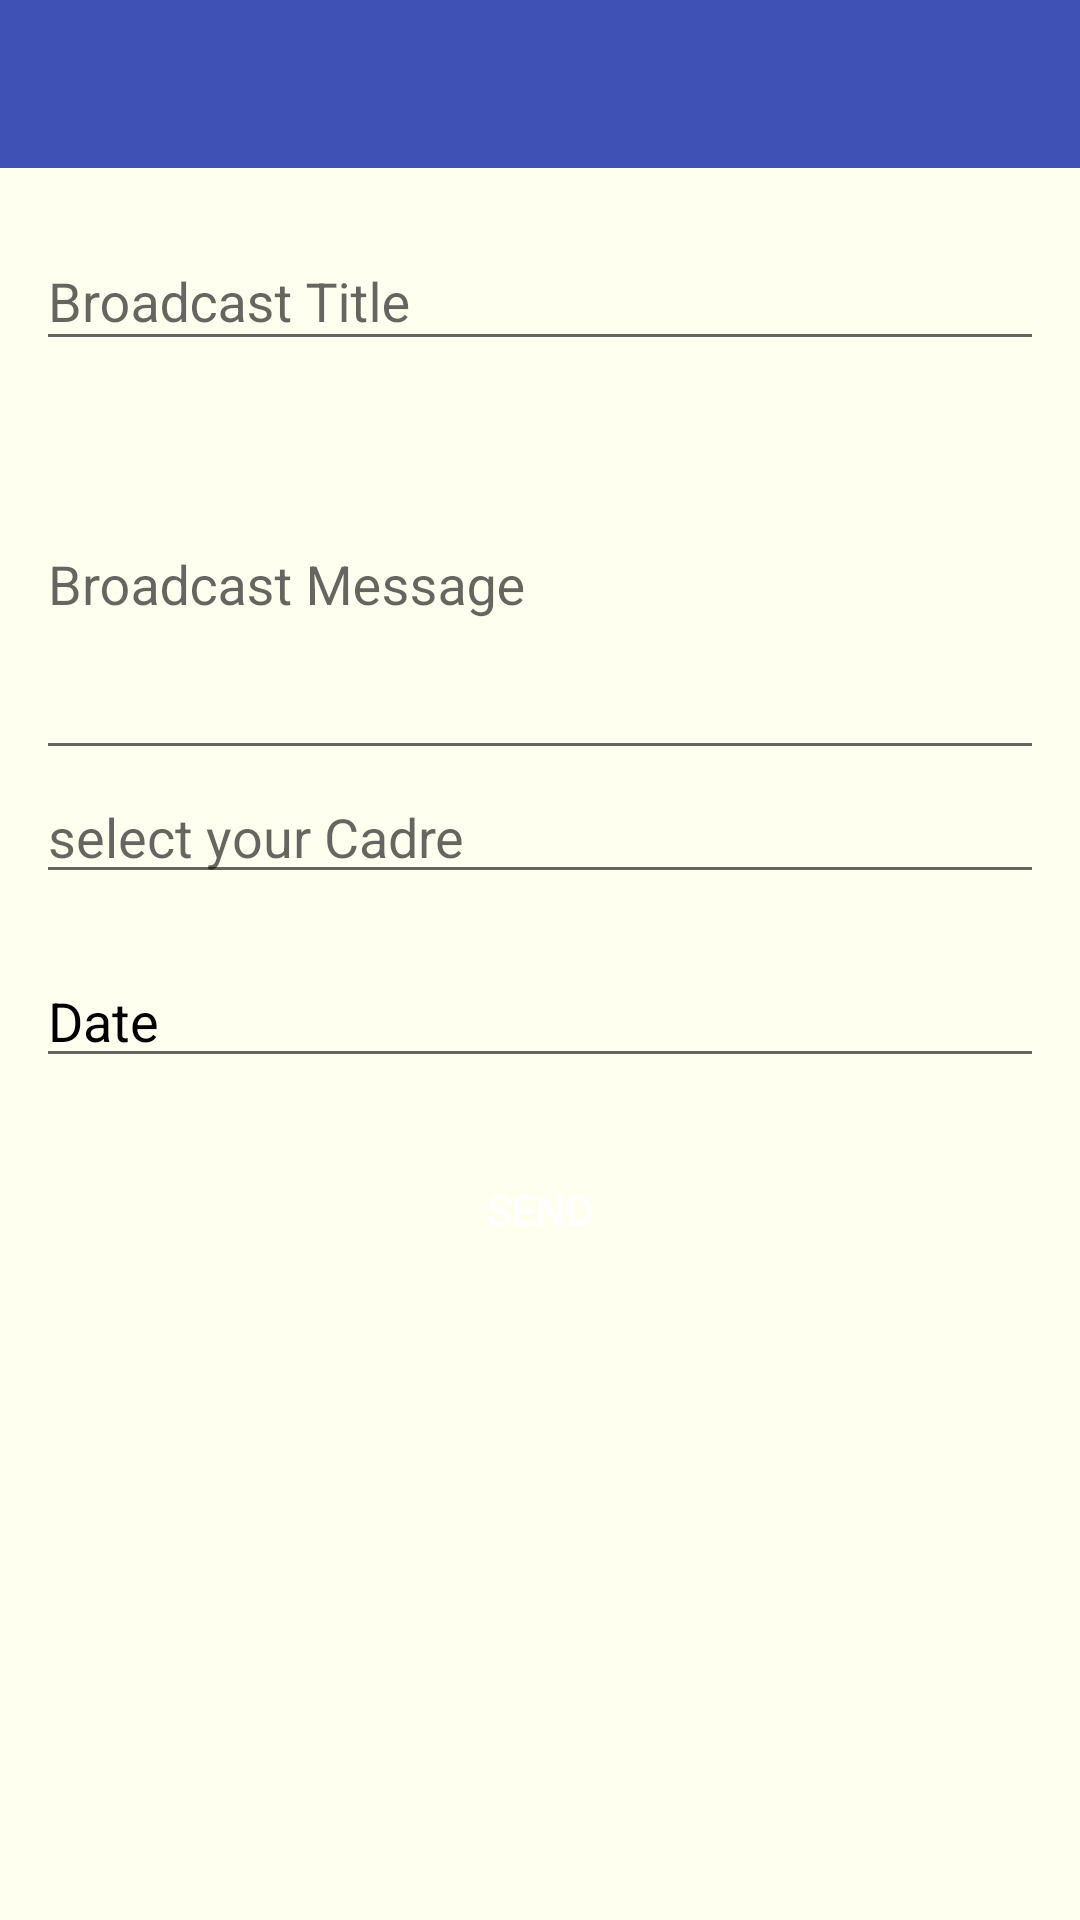

Write the Android layout XML for this screen, with the resource values it uses.
<!-- AndroidManifest.xml: application theme AppTheme.NoActionBar -->
<!-- res/layout/broadcast_sms.xml -->
<?xml version="1.0" encoding="utf-8"?>
<LinearLayout xmlns:android="http://schemas.android.com/apk/res/android"
    android:layout_width="match_parent"
    android:layout_height="match_parent"
    xmlns:tools="http://schemas.android.com/tools"
    xmlns:app="http://schemas.android.com/apk/res-auto"
    android:orientation="vertical"
    android:layout_alignParentBottom="true"
    android:background="#fffff0">



    <com.google.android.material.appbar.AppBarLayout
        android:layout_width="match_parent"
        android:layout_height="wrap_content"
        android:theme="@style/ThemeOverlay.AppCompat.Dark.ActionBar">

        <androidx.appcompat.widget.Toolbar
            android:id="@+id/broadcasttoolbar"
            android:layout_width="match_parent"
            android:layout_height="?android:attr/actionBarSize"
            android:background="@color/colorPrimary"
            app:popupTheme="@style/ThemeOverlay.AppCompat.Light" />

    </com.google.android.material.appbar.AppBarLayout>



    <ScrollView
        android:layout_width="match_parent"
        android:layout_height="match_parent"
        android:fillViewport="true"
        android:layout_marginLeft="12dp"
        android:layout_marginRight="12dp"
        android:layout_marginTop="12dp"
        android:layout_alignParentTop="true"
        >

        <LinearLayout xmlns:android="http://schemas.android.com/apk/res/android"
            android:orientation="vertical"
            android:layout_width="match_parent"
            android:layout_height="match_parent"
            >

            <com.google.android.material.textfield.TextInputLayout
                android:layout_width="match_parent"
                android:layout_height="wrap_content">
            <EditText
                android:layout_width="match_parent"
                android:layout_height="wrap_content"
                android:hint="Broadcast Title"
                android:textColorHint="#000"
                android:id="@+id/bname"

                />
            </com.google.android.material.textfield.TextInputLayout>



            <com.google.android.material.textfield.TextInputLayout
                android:layout_width="match_parent"
                android:layout_height="wrap_content">
                <EditText
                    android:layout_width="match_parent"
                    android:layout_height="wrap_content"
                    android:hint="Broadcast Message"
                    android:maxLines="40"
                    android:minLines="5"
                    android:textColorHint="#000"
                    android:id="@+id/bmessage"

                    />

            </com.google.android.material.textfield.TextInputLayout>






            <EditText
                android:layout_width="match_parent"
                android:id="@+id/cadreselect"
                android:hint="select your Cadre"
                android:focusable="false"
                android:layout_height="wrap_content" />

            <EditText
                android:layout_width="match_parent"
                android:layout_height="wrap_content"
                android:hint="Date"
                android:layout_marginTop="20sp"
                android:focusable="false"
                android:textColorHint="#000"
                android:id="@+id/bdate"

                />



            <Button
                android:layout_width="match_parent"
                android:layout_height="wrap_content"
                android:text="Send"
                android:id="@+id/btnsend"
                android:onClick="sending"
                android:layout_below="@+id/txtEHour"
                android:layout_alignParentLeft="true"
                android:layout_alignParentStart="true"
                android:layout_marginLeft="12dp"
                android:layout_marginRight="12dp"
                android:layout_marginTop="20sp"
                android:paddingTop="2dp"
                android:padding="2dp"
                android:textColor="#FFFFFF"
                android:background="@drawable/button"
                android:layout_marginBottom="4dp"
                />

        </LinearLayout>
    </ScrollView>
</LinearLayout>
<!-- resources referenced by this layout -->
<resources>
  <color name="colorPrimary">#3F51B5</color>
  <style name="AppTheme.NoActionBar">
          <item name="windowActionBar">false</item>
          <item name="windowNoTitle">true</item>
      </style>
</resources>
